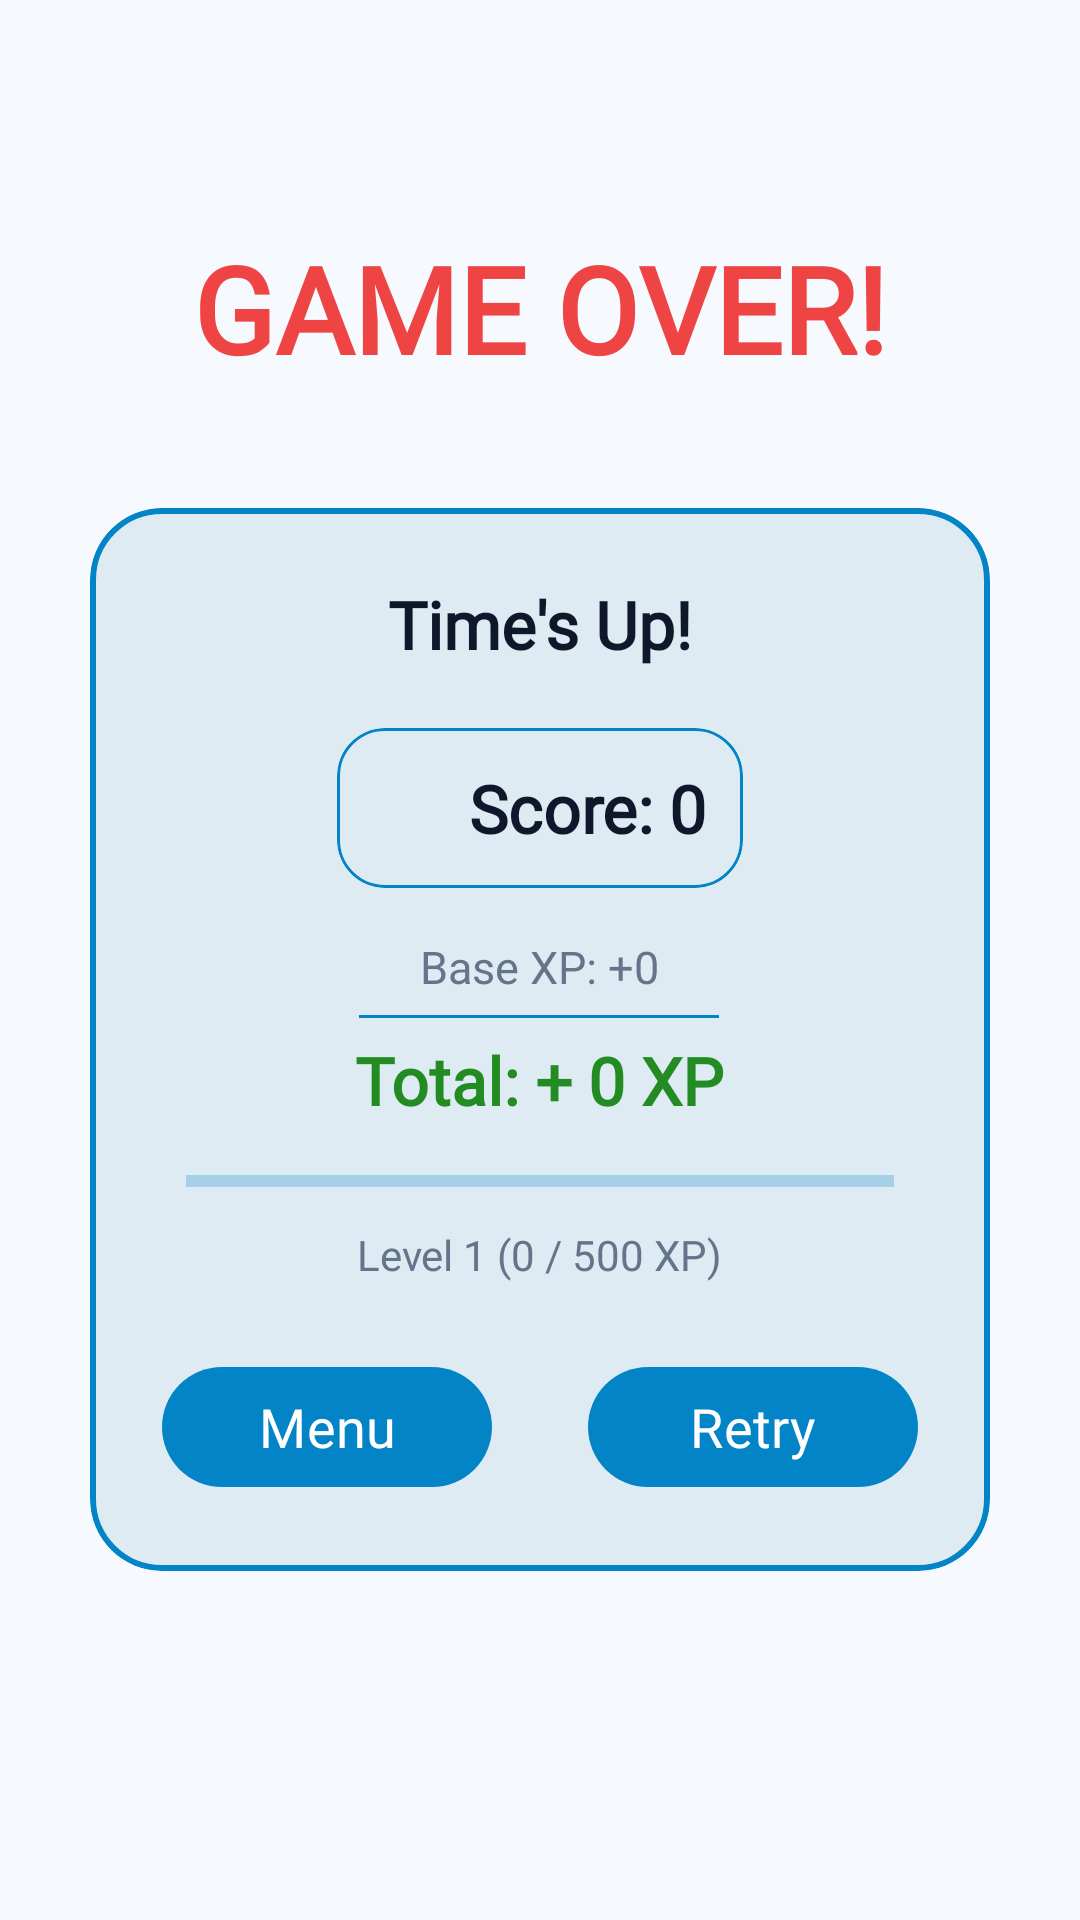

This screen was rendered from an Android layout file. Write that file and the resources it references.
<!-- AndroidManifest.xml: application theme Theme.TypingMaster -->
<!-- res/layout/game_over_card.xml -->
<?xml version="1.0" encoding="utf-8"?>
<FrameLayout
    xmlns:android="http://schemas.android.com/apk/res/android"
    xmlns:app="http://schemas.android.com/apk/res-auto"
    android:layout_height="match_parent"
    android:layout_width="match_parent"
    android:background="@color/bg_main"
    android:clickable="false"
    android:focusable="false"
    android:id="@+id/gameOverContainer">

    <LinearLayout
        android:layout_height="wrap_content"
        android:layout_width="match_parent"
        android:gravity="center_horizontal"
        android:padding="20dp"
        android:orientation="vertical"
        android:layout_gravity="center">

        <TextView
            android:layout_height="wrap_content"
            android:layout_width="wrap_content"
            android:layout_marginBottom="20dp"
            android:textSize="40sp"
            android:fontFamily="@font/font"
            android:textColor="#EF4444"
            android:id="@+id/gameOverTitle"
            android:text="GAME OVER!"
            android:textStyle="bold" />

        <com.google.android.material.card.MaterialCardView
            android:layout_height="wrap_content"
            android:layout_width="300dp"
            android:layout_marginBottom="40dp"
            app:strokeColor="@color/pro_blue_primary"
            app:strokeWidth="2dp"
            app:layout_constraintStart_toStartOf="parent"
            app:cardBackgroundColor="@color/bg_card"
            app:layout_constraintEnd_toEndOf="parent"
            style="@style/Widget.MaterialComponents.CardView"
            android:layout_marginTop="20dp"
            app:cardElevation="0dp"
            app:cardCornerRadius="24dp"
            android:id="@+id/mainGameOverCard">

            <LinearLayout
                android:layout_height="wrap_content"
                android:layout_width="match_parent"
                android:gravity="center_horizontal"
                android:paddingBottom="24dp"
                android:orientation="vertical">

                <TextView
                    android:layout_height="wrap_content"
                    android:layout_width="wrap_content"
                    android:textSize="22sp"
                    android:fontFamily="@font/difficulty"
                    android:textColor="@color/text_primary"
                    android:layout_marginTop="24dp"
                    android:id="@+id/gameOverMessageInside"
                    android:text="Time's Up!"
                    android:textStyle="bold" />

                <com.google.android.material.card.MaterialCardView
                    android:layout_height="wrap_content"
                    android:layout_width="wrap_content"
                    app:strokeColor="@color/border_unfocused"
                    app:strokeWidth="1dp"
                    android:padding="14dp"
                    app:cardElevation="0dp"
                    app:cardBackgroundColor="@color/bg_card"
                    android:layout_marginTop="20dp"
                    android:layout_marginBottom="16dp"
                    style="@style/Widget.MaterialComponents.CardView"
                    app:cardCornerRadius="16dp"
                    android:id="@+id/scoreCard">

                    <LinearLayout
                        android:layout_height="wrap_content"
                        android:layout_width="wrap_content"
                        android:padding="12dp"
                        android:gravity="center_vertical"
                        android:orientation="horizontal">

                        <ImageView
                            android:layout_height="24dp"
                            android:layout_width="24dp"
                            android:src="@drawable/score" />

                        <TextView
                            android:layout_height="wrap_content"
                            android:layout_width="wrap_content"
                            android:textSize="22sp"
                            android:fontFamily="@font/difficulty"
                            android:textColor="@color/text_primary"
                            android:layout_marginStart="8dp"
                            android:id="@+id/scoreTextInsideCard"
                            android:text="Score: 0"
                            android:textStyle="bold" />
                    </LinearLayout>
                </com.google.android.material.card.MaterialCardView>

                <LinearLayout
                    android:layout_width="match_parent"
                    android:layout_height="wrap_content"
                    android:orientation="vertical"
                    android:gravity="center_horizontal"
                    android:layout_marginBottom="24dp"
                    android:paddingHorizontal="32dp">

                    <LinearLayout
                        android:layout_width="wrap_content"
                        android:layout_height="wrap_content"
                        android:orientation="vertical"
                        android:gravity="center_horizontal"
                        android:layout_marginBottom="12dp">

                        <TextView
                            android:id="@+id/baseXpText"
                            android:layout_width="wrap_content"
                            android:layout_height="wrap_content"
                            android:text="Base XP: +0"
                            android:textColor="@color/text_secondary"
                            android:textSize="15sp"
                            android:fontFamily="@font/difficulty" />

                        <TextView
                            android:id="@+id/adXpText"
                            android:layout_width="wrap_content"
                            android:layout_height="wrap_content"
                            android:text="Ad Vault: +10"
                            android:textColor="#FF9800"
                            android:textSize="15sp"
                            android:visibility="gone"
                            android:textStyle="bold"
                            android:fontFamily="@font/difficulty" />

                        <View
                            android:layout_width="120dp"
                            android:layout_height="1dp"
                            android:layout_marginTop="6dp"
                            android:layout_marginBottom="6dp"
                            android:background="@color/border_unfocused" />

                        <TextView
                            android:id="@+id/xpEarnedText"
                            android:layout_width="wrap_content"
                            android:layout_height="wrap_content"
                            android:text="Total: + 0 XP"
                            android:textColor="@color/pro_accent"
                            android:textSize="22sp"
                            android:textStyle="bold"
                            android:fontFamily="@font/difficulty" />

                    </LinearLayout>

                    <ProgressBar
                        android:id="@+id/xpProgressBar"
                        style="?android:attr/progressBarStyleHorizontal"
                        android:layout_width="match_parent"
                        android:layout_height="14dp"
                        android:progressTint="@color/pro_accent"
                        android:progressBackgroundTint="@color/border_unfocused"
                        android:progress="0"
                        android:max="100" />

                    <TextView
                        android:id="@+id/levelInfoText"
                        android:layout_width="wrap_content"
                        android:layout_height="wrap_content"
                        android:text="Level 1 (0 / 500 XP)"
                        android:textSize="14sp"
                        android:layout_marginTop="8dp"
                        android:fontFamily="@font/difficulty"
                        android:textColor="@color/text_secondary" />
                </LinearLayout>

                <LinearLayout
                    android:layout_height="wrap_content"
                    android:layout_width="match_parent"
                    android:gravity="center"
                    android:orientation="horizontal">

                    <com.google.android.material.button.MaterialButton
                        android:layout_height="wrap_content"
                        android:layout_width="wrap_content"
                        android:minWidth="110dp"
                        android:layout_marginEnd="16dp"
                        android:textSize="18sp"
                        android:fontFamily="@font/difficulty"
                        app:cornerRadius="50dp"
                        app:elevation="0dp"
                        android:textColor="@android:color/white"
                        app:backgroundTint="@color/pro_blue_primary"
                        style="@style/Widget.Material3.Button"
                        android:id="@+id/menuButton"
                        android:text="Menu" />

                    <com.google.android.material.button.MaterialButton
                        android:layout_height="wrap_content"
                        android:layout_width="wrap_content"
                        android:minWidth="110dp"
                        android:textSize="18sp"
                        android:fontFamily="@font/difficulty"
                        app:cornerRadius="50dp"
                        app:elevation="0dp"
                        android:textColor="@android:color/white"
                        app:backgroundTint="@color/pro_blue_primary"
                        style="@style/Widget.Material3.Button"
                        android:layout_marginStart="16dp"
                        android:id="@+id/retryButton"
                        android:text="Retry" />
                </LinearLayout>

            </LinearLayout>
        </com.google.android.material.card.MaterialCardView>
    </LinearLayout>
</FrameLayout>
<!-- resources referenced by this layout -->
<resources>
  <color name="bg_card">#deebf3</color>
  <color name="bg_main">#f6f9fe</color>
  <color name="border_unfocused">@color/border_unfocused_light</color>
  <color name="pro_accent">#228B22</color>
  <color name="pro_blue_primary">#0284C7</color>
  <color name="text_primary">#0F172A</color>
  <color name="text_secondary">#64748B</color>
  <style name="Theme.TypingMaster" parent="Theme.Material3.DayNight.NoActionBar">
          <item name="colorPrimary">@color/pro_blue_primary</item>
          <item name="colorOnPrimary">@android:color/white</item>
          <item name="colorSecondary">@color/pro_accent</item>
          <item name="colorOnSecondary">@android:color/black</item>
  
          <item name="android:colorBackground">@color/bg_main</item>
          <item name="colorSurface">@color/bg_card</item>
          <item name="colorOnSurface">@color/text_primary</item>
          <item name="android:textColorPrimary">@color/text_primary</item>
  
          <item name="colorError">@android:color/holo_red_dark</item>
          <item name="colorOnError">@android:color/white</item>
  
          <item name="android:statusBarColor">@android:color/transparent</item>
          <item name="android:navigationBarColor">@android:color/transparent</item>
  
          <item name="android:windowLightStatusBar">true</item>
  
          <item name="colorOutline">@color/border_unfocused</item>
          <item name="colorSurfaceVariant">@color/border_unfocused</item>
      </style>
  <color name="border_unfocused_light">#0284C7</color>
</resources>
